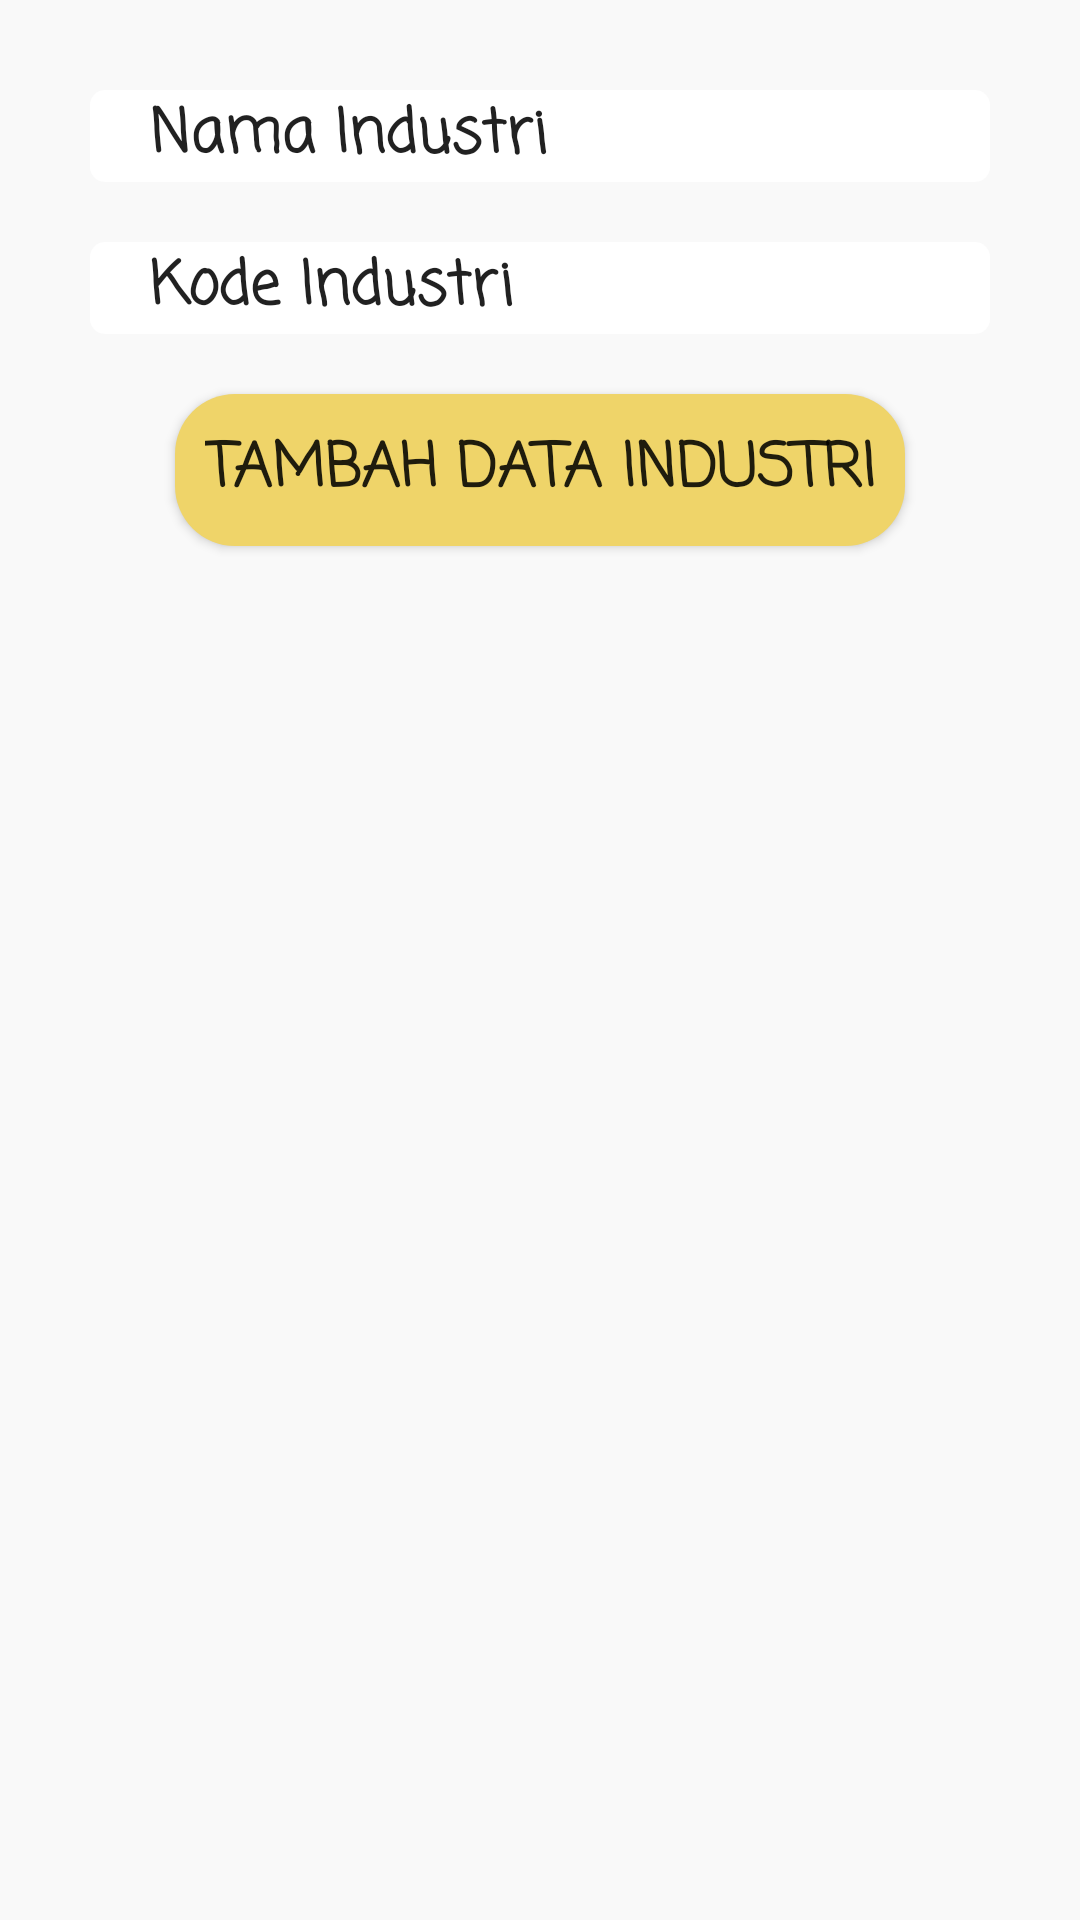

Layout XML and referenced resources for this Android screen:
<!-- AndroidManifest.xml: application theme AppTheme -->
<!-- res/layout/industri_add.xml -->
<?xml version="1.0" encoding="utf-8"?>
<LinearLayout xmlns:android="http://schemas.android.com/apk/res/android"
    android:layout_width="match_parent"
    android:layout_height="match_parent"
    android:orientation="vertical"
    android:padding="20dp"
    android:background="#34F3F3F3"
    android:minWidth="350dp">

    <EditText
        android:id="@+id/etg_nama"
        android:layout_width="match_parent"
        android:layout_height="wrap_content"
        android:hint="Nama Industri"
        android:textColorHint="@color/text2"
        android:fontFamily="casual"
        android:textStyle="bold"
        android:textColor="@color/text2"
        android:textSize="20dp"
        android:background="@drawable/menu_shape"
        android:paddingLeft="20dp"
        android:layout_margin="10dp">
    </EditText>

    <EditText
        android:id="@+id/etg_nii"
        android:layout_width="match_parent"
        android:layout_height="wrap_content"
        android:hint="Kode Industri"
        android:textColorHint="@color/text2"
        android:fontFamily="casual"
        android:textStyle="bold"
        android:textColor="@color/text2"
        android:textSize="20dp"
        android:background="@drawable/menu_shape"
        android:paddingLeft="20dp"
        android:layout_margin="10dp"
        android:inputType="number">
    </EditText>

    <Button
        android:id="@+id/add_record"
        android:layout_width="wrap_content"
        android:layout_height="wrap_content"
        android:layout_gravity="center"
        android:text="Tambah Data Industri"
        android:background="@drawable/button_shape"
        android:layout_marginTop="10dp"
        android:padding="10dp"
        android:fontFamily="casual"
        android:textStyle="bold"
        android:textColor="@color/text1"
        android:textSize="20dp"/>

</LinearLayout>
<!-- resources referenced by this layout -->
<resources>
  <!-- drawable button_shape (drawable) -->
  <?xml version="1.0" encoding="UTF-8"?>
  <shape xmlns:android="http://schemas.android.com/apk/res/android"
      android:shape="rectangle">
  
      <solid android:color="#efd469"/>
  
      <corners
          android:bottomLeftRadius="20dp"
          android:topRightRadius="20dp"
          android:topLeftRadius="20dp"
          android:bottomRightRadius="20dp"/>
  </shape>
  <!-- drawable menu_shape (drawable) -->
  <?xml version="1.0" encoding="UTF-8"?>
  <shape xmlns:android="http://schemas.android.com/apk/res/android"
      android:shape="rectangle">
  
      <solid android:color="@color/putih"/>
  
      <corners
          android:bottomLeftRadius="5dp"
          android:topRightRadius="5dp"
          android:topLeftRadius="5dp"
          android:bottomRightRadius="5dp"/>
  
  </shape>
  <style name="AppTheme" parent="Theme.AppCompat.Light.NoActionBar">
          
          <item name="colorPrimary">@color/abuabuprimary</item>
          <item name="colorPrimaryDark">@color/abuabuprimary</item>
          <item name="colorAccent">@color/colorAccent</item>
      </style>
  <color name="putih">#FFFFFF</color>
  <color name="abuabuprimary">#343434</color>
  <color name="colorAccent">#03DAC5</color>
</resources>
